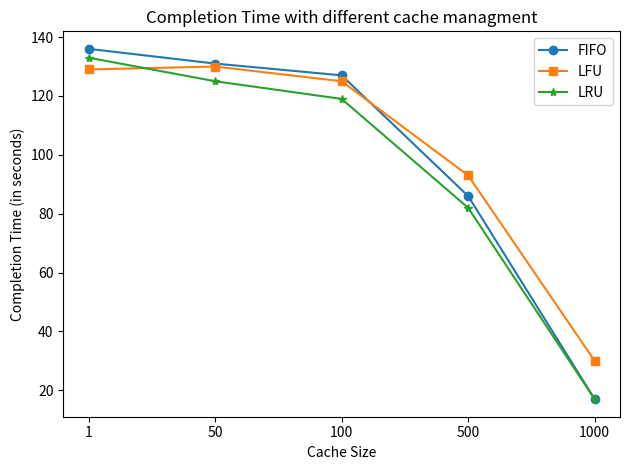

Recreate this plot in Python.
import matplotlib.pyplot as plt
import numpy as np
import sys

FIFO = [136, 131, 127, 86, 17]
LFU = [129, 130, 125, 93, 30]
LRU = [133, 125, 119, 82, 17]

x = np.arange(5)

my_xticks = [1, 50, 100, 500, 1000]
# my_yticks = y
plt.xticks(x, my_xticks)
# plt.yticks(y, my_yticks)

plt.plot(x, FIFO, marker="o")
plt.plot(x, LFU, marker="s")
plt.plot(x, LRU, marker="*")


plt.xlabel('Cache Size')
plt.ylabel('Completion Time (in seconds)')

plt.title('Completion Time with different cache managment')
plt.tight_layout()

plt.legend(['FIFO', 'LFU', 'LRU'])

plt.savefig("Cache")